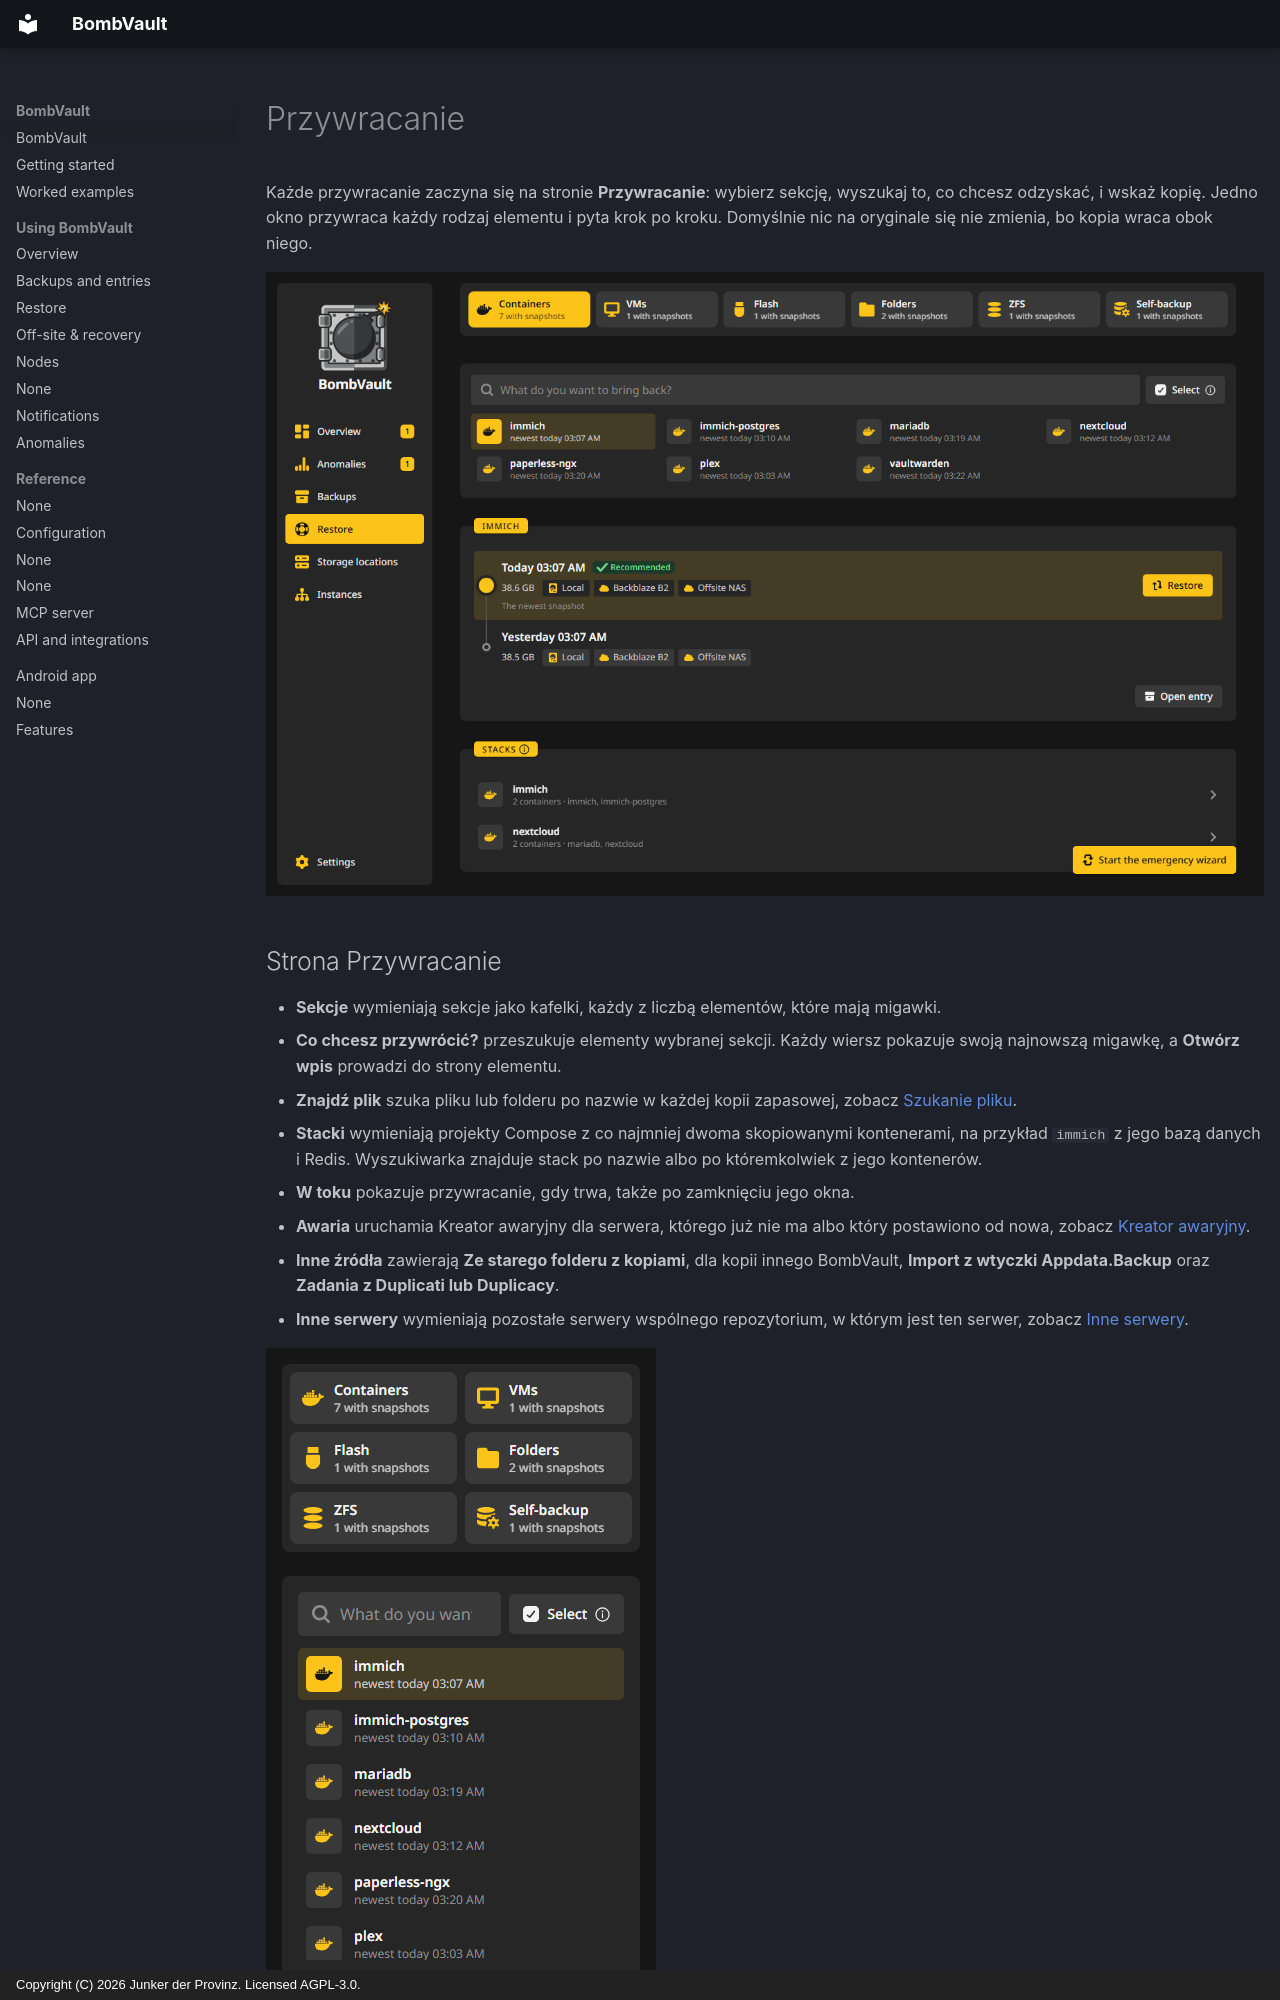

repository: junkerderprovinz/bombvault · page: restore.pl/index.html · generator: mkdocs · copyright: Copyright (C) 2026 Junker der Provinz. Licensed AGPL-3.0.

# Przywracanie

Każde przywracanie zaczyna się na stronie **Przywracanie**: wybierz sekcję, wyszukaj to, co chcesz odzyskać, i wskaż kopię. Jedno okno przywraca każdy rodzaj elementu i pyta krok po kroku. Domyślnie nic na oryginale się nie zmienia, bo kopia wraca obok niego.

![Strona Przywracanie z sekcjami jako kafelkami, wyszukiwarką i kartą Stacki.](assets/screenshots/restore/page-dark.png#only-dark)
![Strona Przywracanie z sekcjami jako kafelkami, wyszukiwarką i kartą Stacki.](assets/screenshots/restore/page-light.png#only-light)

## Strona Przywracanie {#page}

- **Sekcje** wymieniają sekcje jako kafelki, każdy z liczbą elementów, które mają migawki.
- **Co chcesz przywrócić?** przeszukuje elementy wybranej sekcji. Każdy wiersz pokazuje swoją najnowszą migawkę, a **Otwórz wpis** prowadzi do strony elementu.
- **Znajdź plik** szuka pliku lub folderu po nazwie w każdej kopii zapasowej, zobacz [Szukanie pliku](#find-a-file).
- **Stacki** wymieniają projekty Compose z co najmniej dwoma skopiowanymi kontenerami, na przykład `immich` z jego bazą danych i Redis. Wyszukiwarka znajduje stack po nazwie albo po któremkolwiek z jego kontenerów.
- **W toku** pokazuje przywracanie, gdy trwa, także po zamknięciu jego okna.
- **Awaria** uruchamia Kreator awaryjny dla serwera, którego już nie ma albo który postawiono od nowa, zobacz [Kreator awaryjny](offsite-recovery.md#emergency).
- **Inne źródła** zawierają **Ze starego folderu z kopiami**, dla kopii innego BombVault, **Import z wtyczki Appdata.Backup** oraz **Zadania z Duplicati lub Duplicacy**.
- **Inne serwery** wymieniają pozostałe serwery wspólnego repozytorium, w którym jest ten serwer, zobacz [Inne serwery](#other-servers).

![Strona Przywracanie w telefonie.](assets/screenshots/restore/page-phone-dark.png#only-dark)
![Strona Przywracanie w telefonie.](assets/screenshots/restore/page-phone-light.png#only-light)
